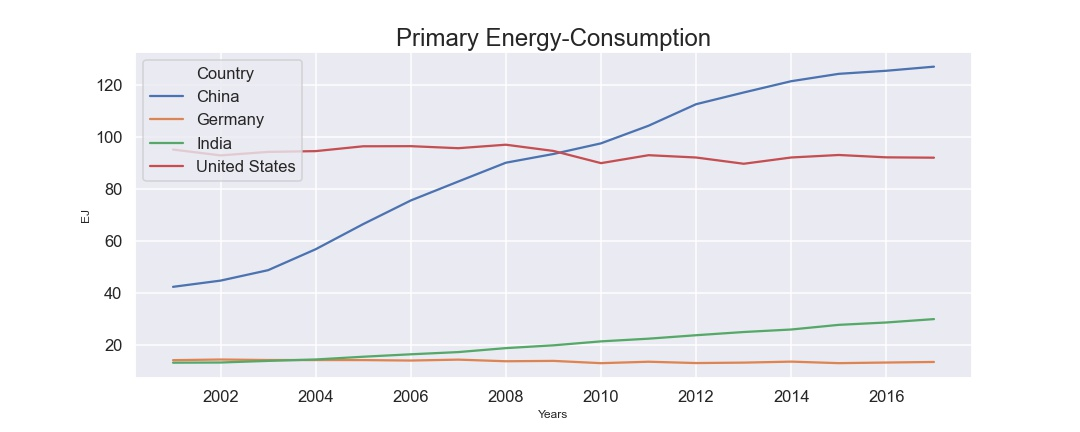

The table this chart was drawn from, first rows:
, Country, Year, Primary Energy-Consumption
0, China, 2000, 42.45
1, Germany, 2000, 14.31
2, India, 2000, 13.34
3, United States, 2000, 95.14
4, China, 2001, 44.84
5, Germany, 2001, 14.56
6, India, 2001, 13.41
7, United States, 2001, 92.89
8, China, 2002, 48.84
9, Germany, 2002, 14.37
10, India, 2002, 14.03
11, United States, 2002, 94.24
12, China, 2003, 56.88
13, Germany, 2003, 14.35
14, India, 2003, 14.57
15, United States, 2003, 94.54
16, China, 2004, 66.55
17, Germany, 2004, 14.34
18, India, 2004, 15.63
19, United States, 2004, 96.4
20, China, 2005, 75.6
21, Germany, 2005, 14.17
22, India, 2005, 16.56
23, United States, 2005, 96.44
24, China, 2006, 82.88
25, Germany, 2006, 14.51
26, India, 2006, 17.41
27, United States, 2006, 95.66
28, China, 2007, 90.09
29, Germany, 2007, 13.89
30, India, 2007, 18.93
31, United States, 2007, 97
32, China, 2008, 93.44
33, Germany, 2008, 14.03
34, India, 2008, 20
35, United States, 2008, 94.6
36, China, 2009, 97.52
37, Germany, 2009, 13.15
38, India, 2009, 21.52
39, United States, 2009, 89.92
40, China, 2010, 104.3
41, Germany, 2010, 13.71
42, India, 2010, 22.55
43, United States, 2010, 92.97
44, China, 2011, 112.5
45, Germany, 2011, 13.2
46, India, 2011, 23.88
47, United States, 2011, 92.09
48, China, 2012, 117
49, Germany, 2012, 13.37
50, India, 2012, 25.11
51, United States, 2012, 89.69
52, China, 2013, 121.4
53, Germany, 2013, 13.75
54, India, 2013, 26.08
55, United States, 2013, 92.1
56, China, 2014, 124.2
57, Germany, 2014, 13.17
58, India, 2014, 27.86
59, United States, 2014, 93.05
... 8 more rows
